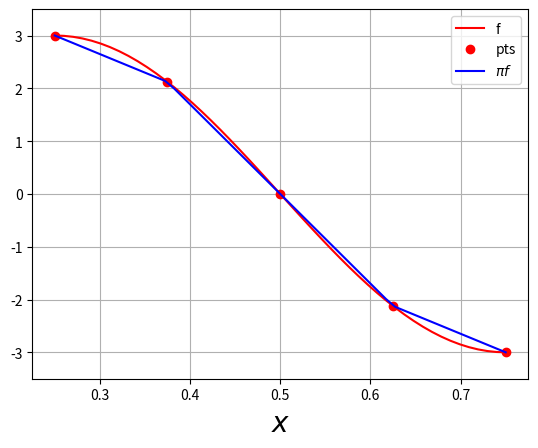

Recreate this plot in Python.
from __future__ import division
import numpy as np
from scipy import interpolate
import matplotlib.pyplot as plt

#fun obj
f = lambda x: 3*np.sin(2*np.pi*x)

#malha
n=5
l0=1/4
l1=3/4
xx = np.linspace(l0,l1,n)

#interp
pif = interpolate.interp1d(xx,f(xx))

#grafico
xpts = np.linspace(l0,l1)
plt.plot(xpts,f(xpts),color="red",label="f")
plt.plot(xx,f(xx),
         color="red",linestyle="",
         marker="o",label="pts")
plt.plot(xpts,pif(xpts),
         color="blue",label=r"$\pi f$")
plt.grid("on")
plt.xlabel(r"$x$",fontsize=20)
plt.ylim((-3.5,3.5))
plt.legend()
plt.show()
